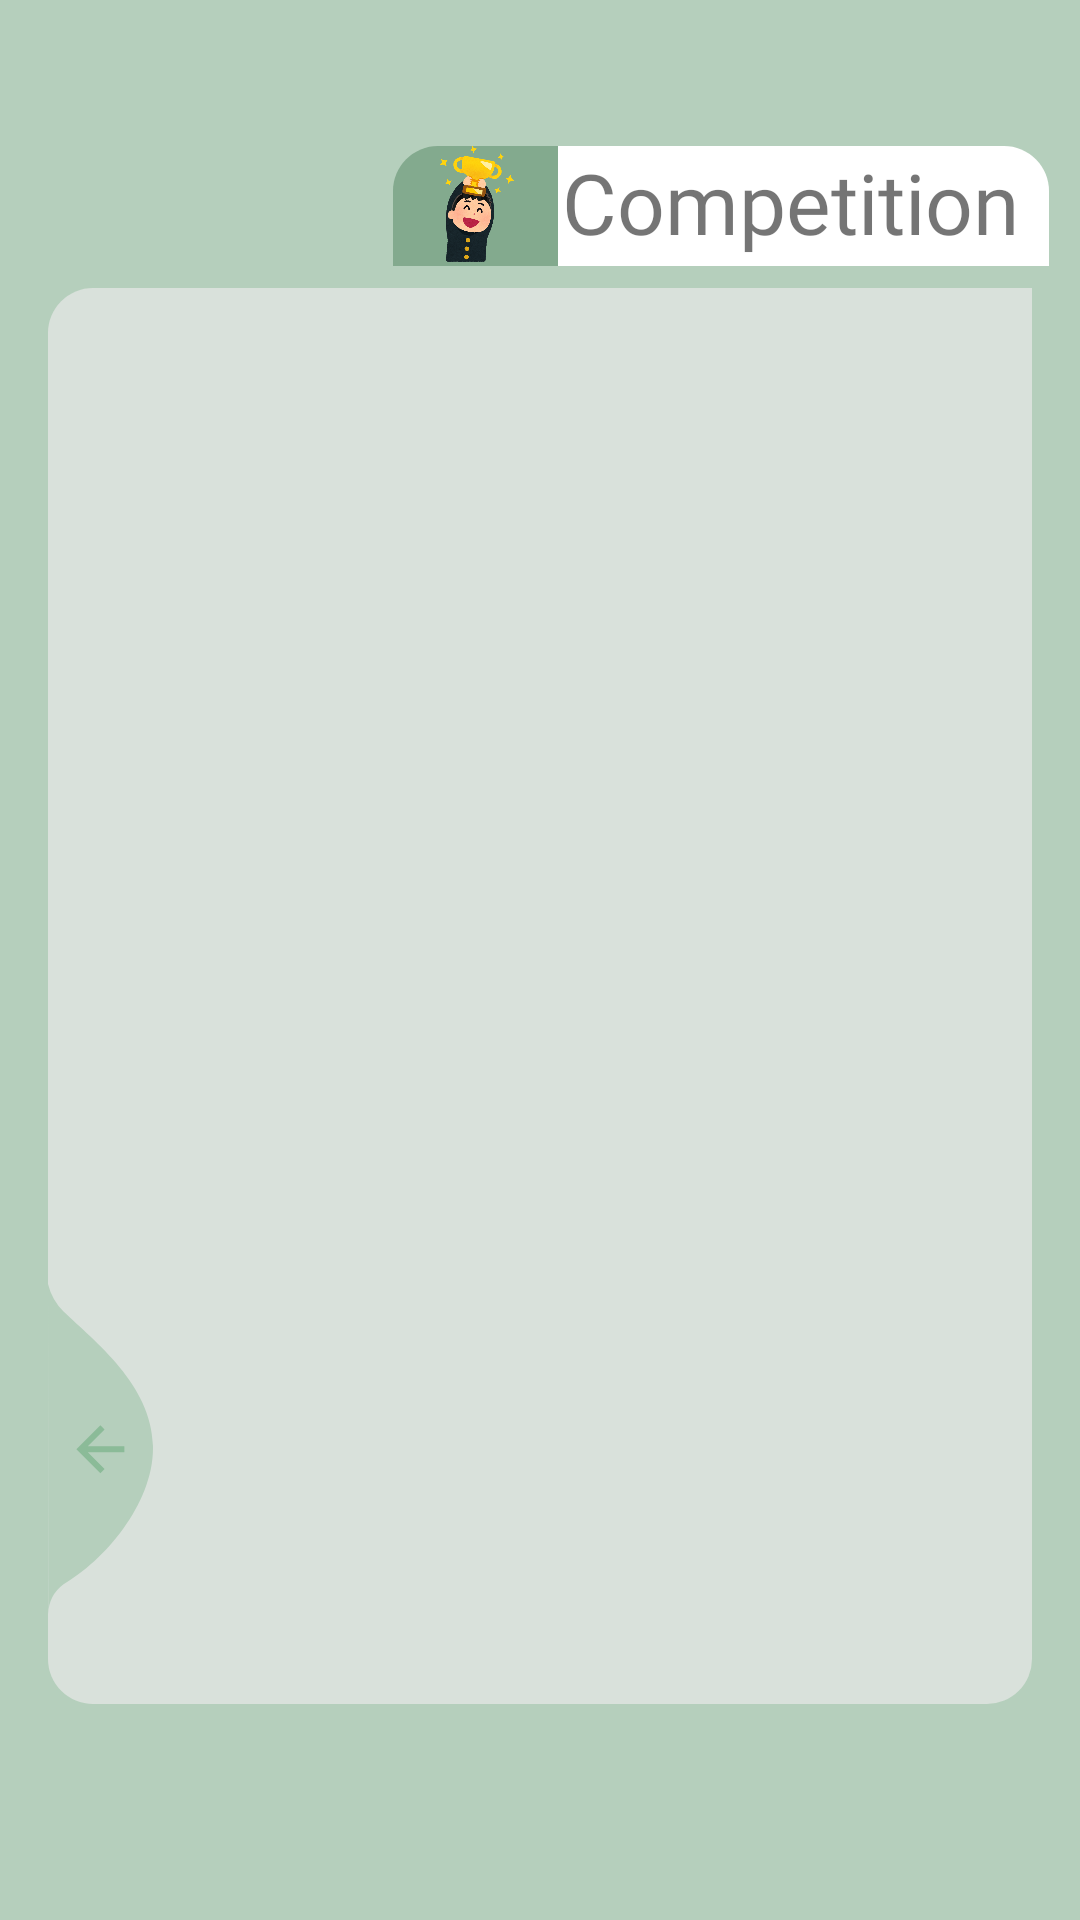

Produce the Android XML layout that renders to this screen, including the resource entries it uses.
<!-- AndroidManifest.xml: application theme Theme.MyApplication2 -->
<!-- res/layout/activity_main29.xml -->
<?xml version="1.0" encoding="utf-8"?>

<androidx.constraintlayout.widget.ConstraintLayout xmlns:android="http://schemas.android.com/apk/res/android"
    xmlns:app="http://schemas.android.com/apk/res-auto"
    xmlns:tools="http://schemas.android.com/tools"
    android:layout_width="match_parent"
    android:layout_height="match_parent"
    android:background="@color/green"
    tools:context=".MainActivity29">

    <TextView
        android:id="@+id/schedule_textview11"
        android:layout_width="200dp"
        android:layout_height="40dp"
        android:background="@drawable/background_white"
        android:fontFamily="@font/ubuntu_medium"
        android:gravity="clip_vertical|right"
        android:paddingRight="10dp"
        android:text="Competition"
        android:textSize="28sp"
        app:layout_constraintBottom_toBottomOf="parent"
        app:layout_constraintEnd_toEndOf="parent"
        app:layout_constraintHorizontal_bias="0.936"
        app:layout_constraintStart_toStartOf="parent"
        app:layout_constraintTop_toTopOf="parent"
        app:layout_constraintVertical_bias="0.081" />

    <ImageView
        android:id="@+id/calendar_imageView11"
        android:layout_width="55dp"
        android:layout_height="40dp"
        android:background="@drawable/background_darkgreen"
        app:layout_constraintBottom_toBottomOf="parent"
        app:layout_constraintEnd_toEndOf="parent"
        app:layout_constraintHorizontal_bias="0.43"
        app:layout_constraintStart_toStartOf="parent"
        app:layout_constraintTop_toTopOf="parent"
        app:layout_constraintVertical_bias="0.081"
        app:srcCompat="@drawable/competition" />

    <androidx.constraintlayout.widget.ConstraintLayout
        android:id="@+id/constraintLayout"
        android:layout_width="match_parent"
        android:layout_height="match_parent"
        android:layout_marginStart="16dp"
        android:layout_marginLeft="16dp"
        android:layout_marginTop="96dp"
        android:layout_marginEnd="16dp"
        android:layout_marginRight="16dp"
        android:layout_marginBottom="72dp"
        android:background="@drawable/background_green"
        app:layout_constraintBottom_toBottomOf="parent"
        app:layout_constraintEnd_toEndOf="parent"
        app:layout_constraintStart_toStartOf="parent"
        app:layout_constraintTop_toTopOf="parent">

        <androidx.recyclerview.widget.RecyclerView
            android:id="@+id/recyclerViewChat"
            android:layout_width="match_parent"
            android:layout_height="match_parent"
            app:layout_constraintBottom_toBottomOf="parent"
            app:layout_constraintEnd_toEndOf="parent"
            app:layout_constraintStart_toStartOf="parent"
            app:layout_constraintTop_toTopOf="parent"></androidx.recyclerview.widget.RecyclerView>
        <ImageView
            android:id="@+id/login3"
            android:layout_width="wrap_content"
            android:layout_height="wrap_content"
            android:layout_alignParentLeft="true"
            android:layout_alignParentBottom="true"
            android:layout_marginBottom="30dp"
            android:adjustViewBounds="false"
            android:src="@drawable/ic_back_img"
            app:layout_constraintBottom_toBottomOf="parent"
            app:layout_constraintStart_toStartOf="parent"></ImageView>
    </androidx.constraintlayout.widget.ConstraintLayout>

    <TextView
        android:id="@+id/textView80"
        android:layout_width="wrap_content"
        android:layout_height="wrap_content"
        android:text="TextView"
        android:visibility="invisible"
        app:layout_constraintStart_toStartOf="parent"
        app:layout_constraintTop_toTopOf="parent" />


</androidx.constraintlayout.widget.ConstraintLayout>
<!-- resources referenced by this layout -->
<resources>
  <color name="green">#B5CFBC</color>
  <!-- drawable background_darkgreen (drawable-v24) -->
  <?xml version="1.0" encoding="utf-8"?>
  <selector xmlns:android="http://schemas.android.com/apk/res/android">
      <item>
          <shape android:shape="rectangle">
              <solid android:color="#83AA8E"/>
              <corners android:topLeftRadius="15dp"
                  android:topRightRadius="0dp"/>
  
          </shape>
      </item>
  </selector>
  <!-- drawable background_green (drawable-v24) -->
  <?xml version="1.0" encoding="utf-8"?>
  <selector xmlns:android="http://schemas.android.com/apk/res/android">
      <item>
          <shape android:shape="rectangle">
              <solid android:color="@color/green_"/>
              <corners android:topLeftRadius="15dp"
                  android:topRightRadius="0dp"
                  android:bottomLeftRadius="15dp"
                  android:bottomRightRadius="15dp"/>
          </shape>
      </item>
  </selector>
  <!-- drawable background_white (drawable-v24) -->
  <?xml version="1.0" encoding="utf-8"?>
  <selector xmlns:android="http://schemas.android.com/apk/res/android">
      <item>
          <shape android:shape="rectangle">
              <solid android:color="@color/white"/>
              <corners android:topLeftRadius="15dp"
                  android:topRightRadius="15dp"/>
  
          </shape>
      </item>
  </selector>
  <!-- drawable competition: png bitmap (drawable-v24, 270444 bytes) -->
  <!-- drawable ic_back_img (drawable-v24) -->
  <vector xmlns:android="http://schemas.android.com/apk/res/android"
          android:width="35dp"
          android:height="110dp"
          android:viewportWidth="35.022"
          android:viewportHeight="110.257">
      <path
          android:pathData="M-0,-0l0.08,110.26a12.8,12.8 93.91,0 1,5.1 -9.92c13.56,-7.81 30.32,-27.17 29.83,-46.33 -0.52,-20.39 -19.37,-34.74 -29.83,-44.79A19.61,19.61 60.14,0 1,-0 -0Z"
          android:fillColor="@color/green"/>
      <path
          android:pathData="M25.47,54.19L13.27,54.19l5.6,-5.6L17.47,47.19 9.47,55.19l8,8 1.4,-1.4L13.27,56.19L25.47,56.19Z"
          android:fillColor="@color/green_200"/>
  </vector>
  <style name="Theme.MyApplication2" parent="Theme.MaterialComponents.DayNight.DarkActionBar">
          
          <item name="colorPrimary">@color/green_200</item>
          <item name="colorPrimaryVariant">@color/green_200</item>
          <item name="colorOnPrimary">#ffffff</item>
          
          <item name="colorSecondary">#92BD94</item>
          <item name="colorSecondaryVariant">@color/teal_700</item>
          <item name="colorOnSecondary">@color/black</item>
  
          
          <item name="android:statusBarColor" tools:targetApi="l">?attr/colorSecondaryVariant</item>
          
      </style>
  <color name="green_">#D9E1DB</color>
  <color name="white">#FFFFFF</color>
  <color name="green_200">#8bbb98</color>
  <color name="teal_700">#FF018786</color>
  <color name="black">#FF000000</color>
</resources>
